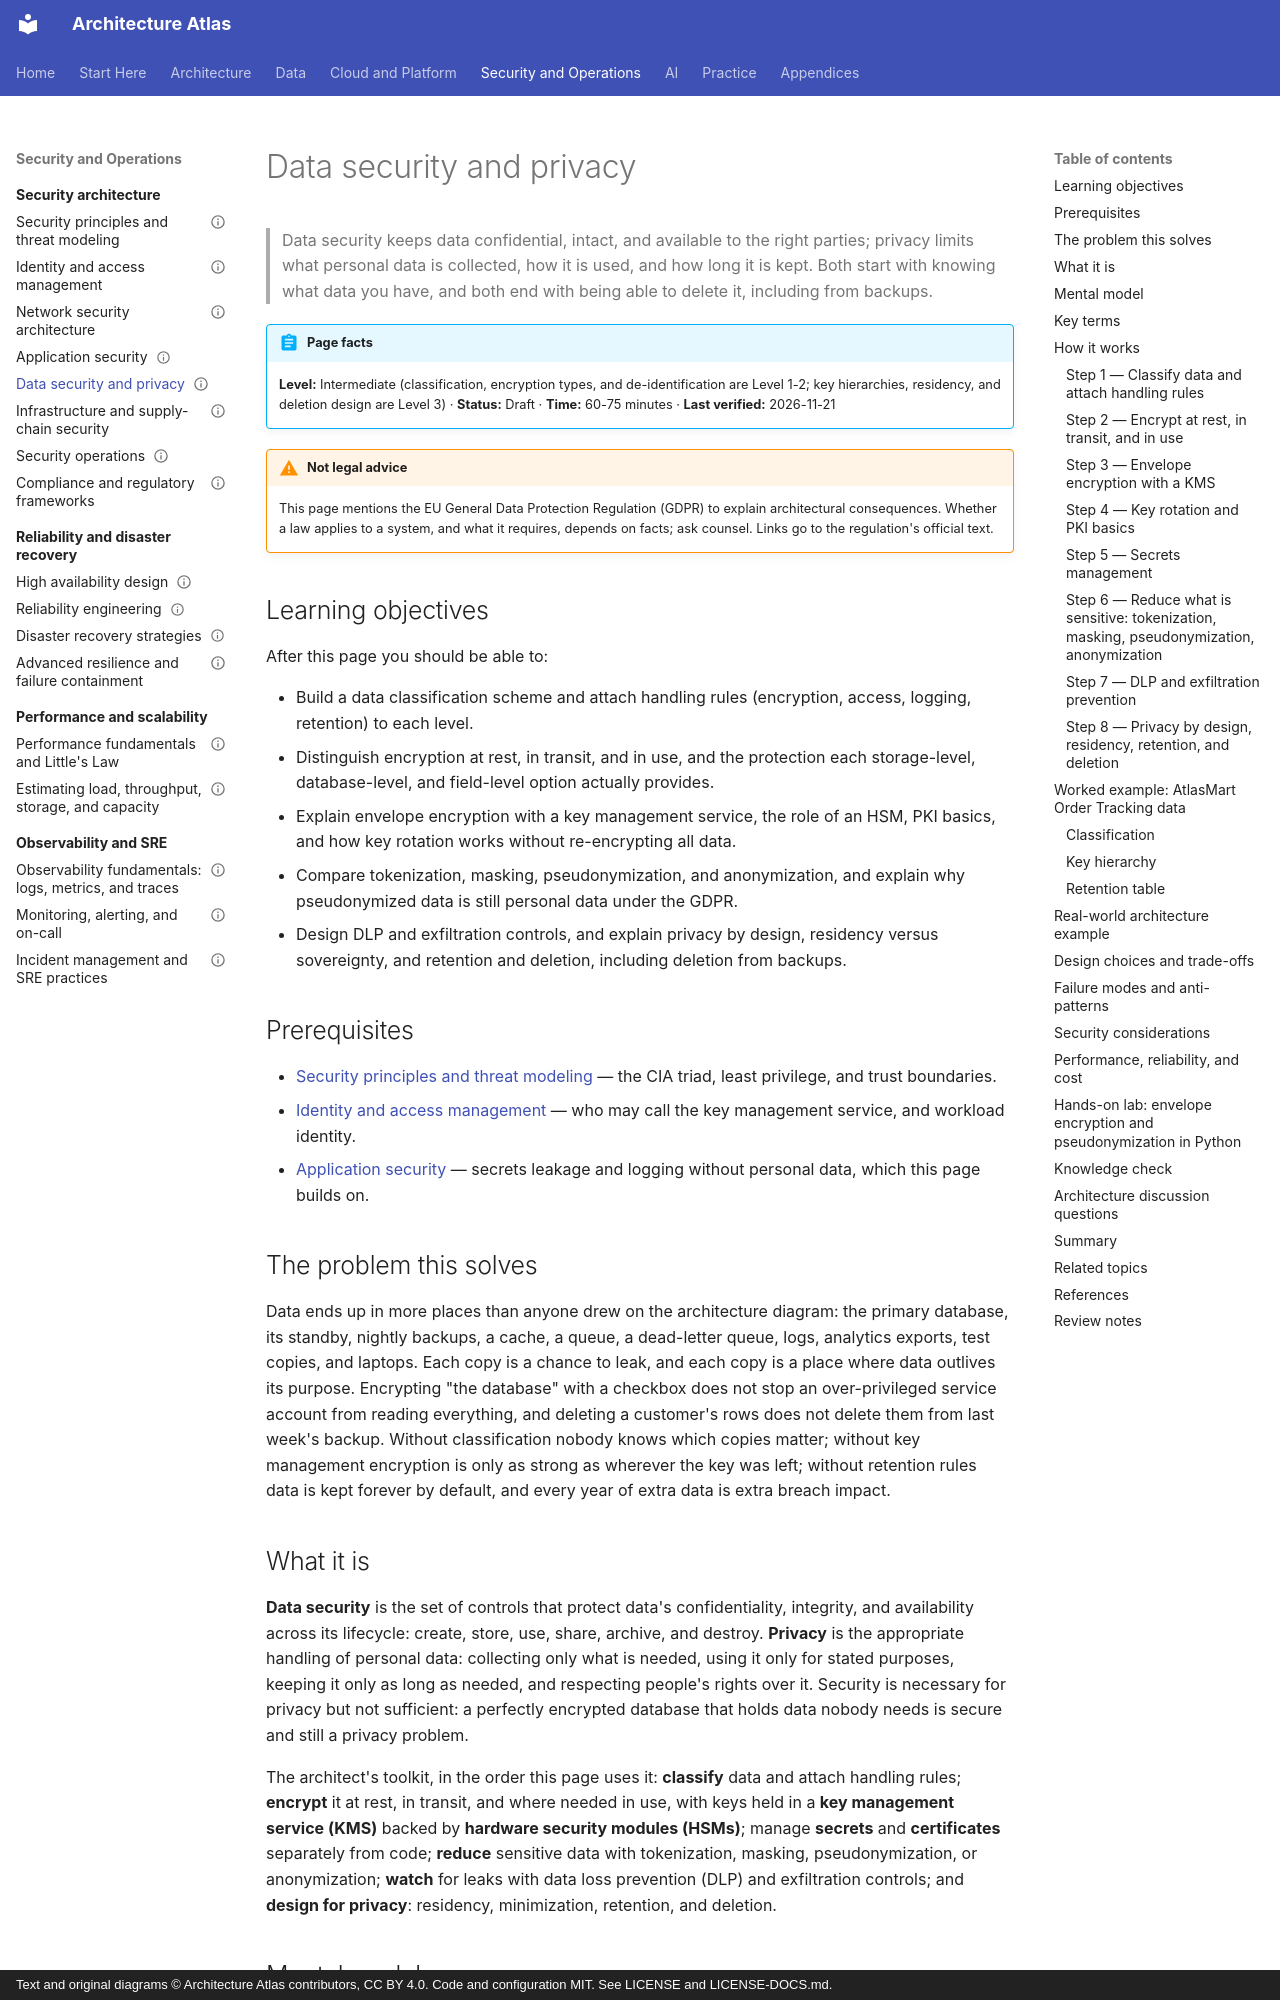

repository: vinay9354/architecture-atlas · page: security-architecture/data-security-and-privacy/index.html · generator: mkdocs · copyright: Text and original diagrams © Architecture Atlas contributors, CC BY 4.0. Code and configuration MIT. See LICENSE and LICENSE-DOCS.md.

---
title: Data security and privacy
description: "Protecting data wherever it lives: classification, encryption and envelope encryption with a KMS, keys and secrets, tokenization and pseudonymization, DLP, residency, and retention and deletion."
domain: "Security architecture and cybersecurity"
level: Intermediate
status: Draft
estimated_time: "60-75 minutes"
last_verified: 2026-11-21
coverage_ids:
  - D12-T05
prerequisites:
  - Security principles and threat modeling
  - Identity and access management
  - Application security
tags:
  - security-architecture
  - data-security
  - privacy
  - encryption
  - key-management
  - level-1-understand
  - level-2-apply
  - level-3-architect
---

# Data security and privacy

> Data security keeps data confidential, intact, and available to the right parties; privacy limits
> what personal data is collected, how it is used, and how long it is kept. Both start with knowing
> what data you have, and both end with being able to delete it, including from backups.

!!! abstract "Page facts"
    **Level:** Intermediate (classification, encryption types, and de-identification are Level 1-2;
    key hierarchies, residency, and deletion design are Level 3) · **Status:** Draft ·
    **Time:** 60-75 minutes · **Last verified:** 2026-11-21

!!! warning "Not legal advice"
    This page mentions the EU General Data Protection Regulation (GDPR) to explain architectural
    consequences. Whether a law applies to a system, and what it requires, depends on facts; ask
    counsel. Links go to the regulation's official text.

## Learning objectives

After this page you should be able to:

- Build a data classification scheme and attach handling rules (encryption, access, logging,
  retention) to each level.
- Distinguish encryption at rest, in transit, and in use, and the protection each storage-level,
  database-level, and field-level option actually provides.
- Explain envelope encryption with a key management service, the role of an HSM, PKI basics, and how
  key rotation works without re-encrypting all data.
- Compare tokenization, masking, pseudonymization, and anonymization, and explain why pseudonymized
  data is still personal data under the GDPR.
- Design DLP and exfiltration controls, and explain privacy by design, residency versus
  sovereignty, and retention and deletion, including deletion from backups.

## Prerequisites

- [Security principles and threat modeling](security-principles-and-threat-modeling.md) — the CIA
  triad, least privilege, and trust boundaries.
- [Identity and access management](identity-and-access-management.md) — who may call the key
  management service, and workload identity.
- [Application security](application-security.md) — secrets leakage and logging without personal
  data, which this page builds on.

## The problem this solves

Data ends up in more places than anyone drew on the architecture diagram: the primary database, its
standby, nightly backups, a cache, a queue, a dead-letter queue, logs, analytics exports, test
copies, and laptops. Each copy is a chance to leak, and each copy is a place where data outlives its
purpose. Encrypting "the database" with a checkbox does not stop an over-privileged service account
from reading everything, and deleting a customer's rows does not delete them from last week's
backup. Without classification nobody knows which copies matter; without key management encryption
is only as strong as wherever the key was left; without retention rules data is kept forever by
default, and every year of extra data is extra breach impact.

## What it is

**Data security** is the set of controls that protect data's confidentiality, integrity, and
availability across its lifecycle: create, store, use, share, archive, and destroy. **Privacy** is
the appropriate handling of personal data: collecting only what is needed, using it only for stated
purposes, keeping it only as long as needed, and respecting people's rights over it. Security is
necessary for privacy but not sufficient: a perfectly encrypted database that holds data nobody needs
is secure and still a privacy problem.

The architect's toolkit, in the order this page uses it: **classify** data and attach handling rules;
**encrypt** it at rest, in transit, and where needed in use, with keys held in a **key management
service (KMS)** backed by **hardware security modules (HSMs)**; manage **secrets** and **certificates**
separately from code; **reduce** sensitive data with tokenization, masking, pseudonymization, or
anonymization; **watch** for leaks with data loss prevention (DLP) and exfiltration controls; and
**design for privacy**: residency, minimization, retention, and deletion.
